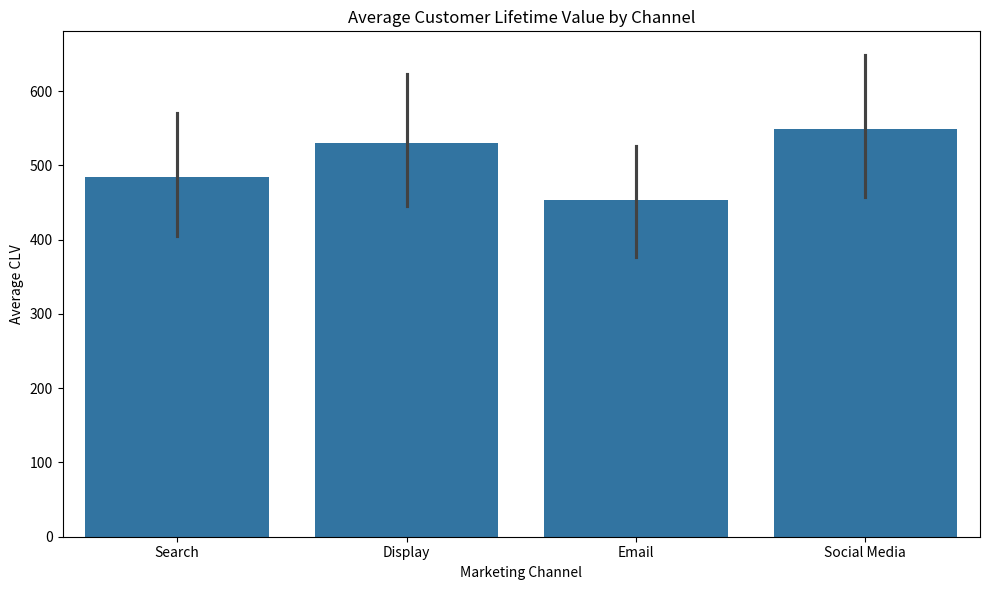
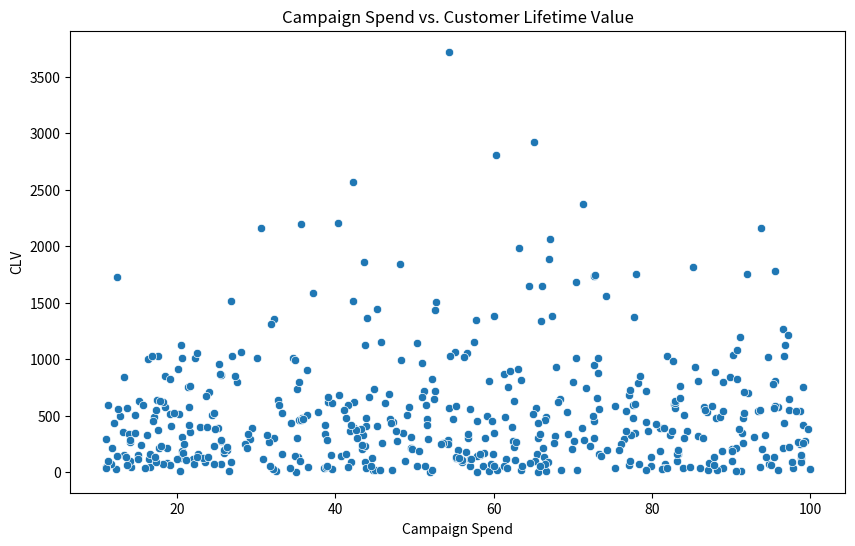

These charts were generated, in order, by the following Python code:
import pandas as pd
import numpy as np
import matplotlib.pyplot as plt
import seaborn as sns
from scipy import stats
# --- 1. Synthetic Data Generation ---
np.random.seed(42)  # for reproducibility
num_customers = 500
data = {
    'CustomerID': range(1, num_customers + 1),
    'Channel': np.random.choice(['Email', 'Social Media', 'Search', 'Display'], size=num_customers),
    'CampaignSpend': np.random.uniform(10, 100, size=num_customers),
    'EngagementScore': np.random.randint(1, 11, size=num_customers), # 1-10 scale
    'CLV': np.random.exponential(scale=500, size=num_customers) #Exponential distribution for CLV
}
df = pd.DataFrame(data)
# --- 2. Data Cleaning and Feature Engineering ---
#No significant cleaning needed for synthetic data, but real-world data would require handling missing values etc.
# --- 3. Analysis ---
# Analyze CLV by channel
clv_by_channel = df.groupby('Channel')['CLV'].agg(['mean', 'median', 'count'])
print("\nCLV by Channel:\n", clv_by_channel)
#Correlation analysis between CampaignSpend and CLV
correlation, p_value = stats.pearsonr(df['CampaignSpend'], df['CLV'])
print(f"\nCorrelation between Campaign Spend and CLV: {correlation:.2f} (p-value: {p_value:.3f})")
# --- 4. Visualization ---
# Bar plot of average CLV by channel
plt.figure(figsize=(10, 6))
sns.barplot(x='Channel', y='CLV', data=df, estimator=np.mean)
plt.title('Average Customer Lifetime Value by Channel')
plt.xlabel('Marketing Channel')
plt.ylabel('Average CLV')
plt.tight_layout()
plt.savefig('clv_by_channel.png')
print("Plot saved to clv_by_channel.png")
#Scatter plot of CampaignSpend vs CLV
plt.figure(figsize=(10,6))
sns.scatterplot(x='CampaignSpend', y='CLV', data=df)
plt.title('Campaign Spend vs. Customer Lifetime Value')
plt.xlabel('Campaign Spend')
plt.ylabel('CLV')
plt.savefig('campaign_spend_vs_clv.png')
print("Plot saved to campaign_spend_vs_clv.png")
#Further analysis could involve regression modeling to predict CLV based on channel and spend.  This example focuses on basic descriptive statistics and visualization.